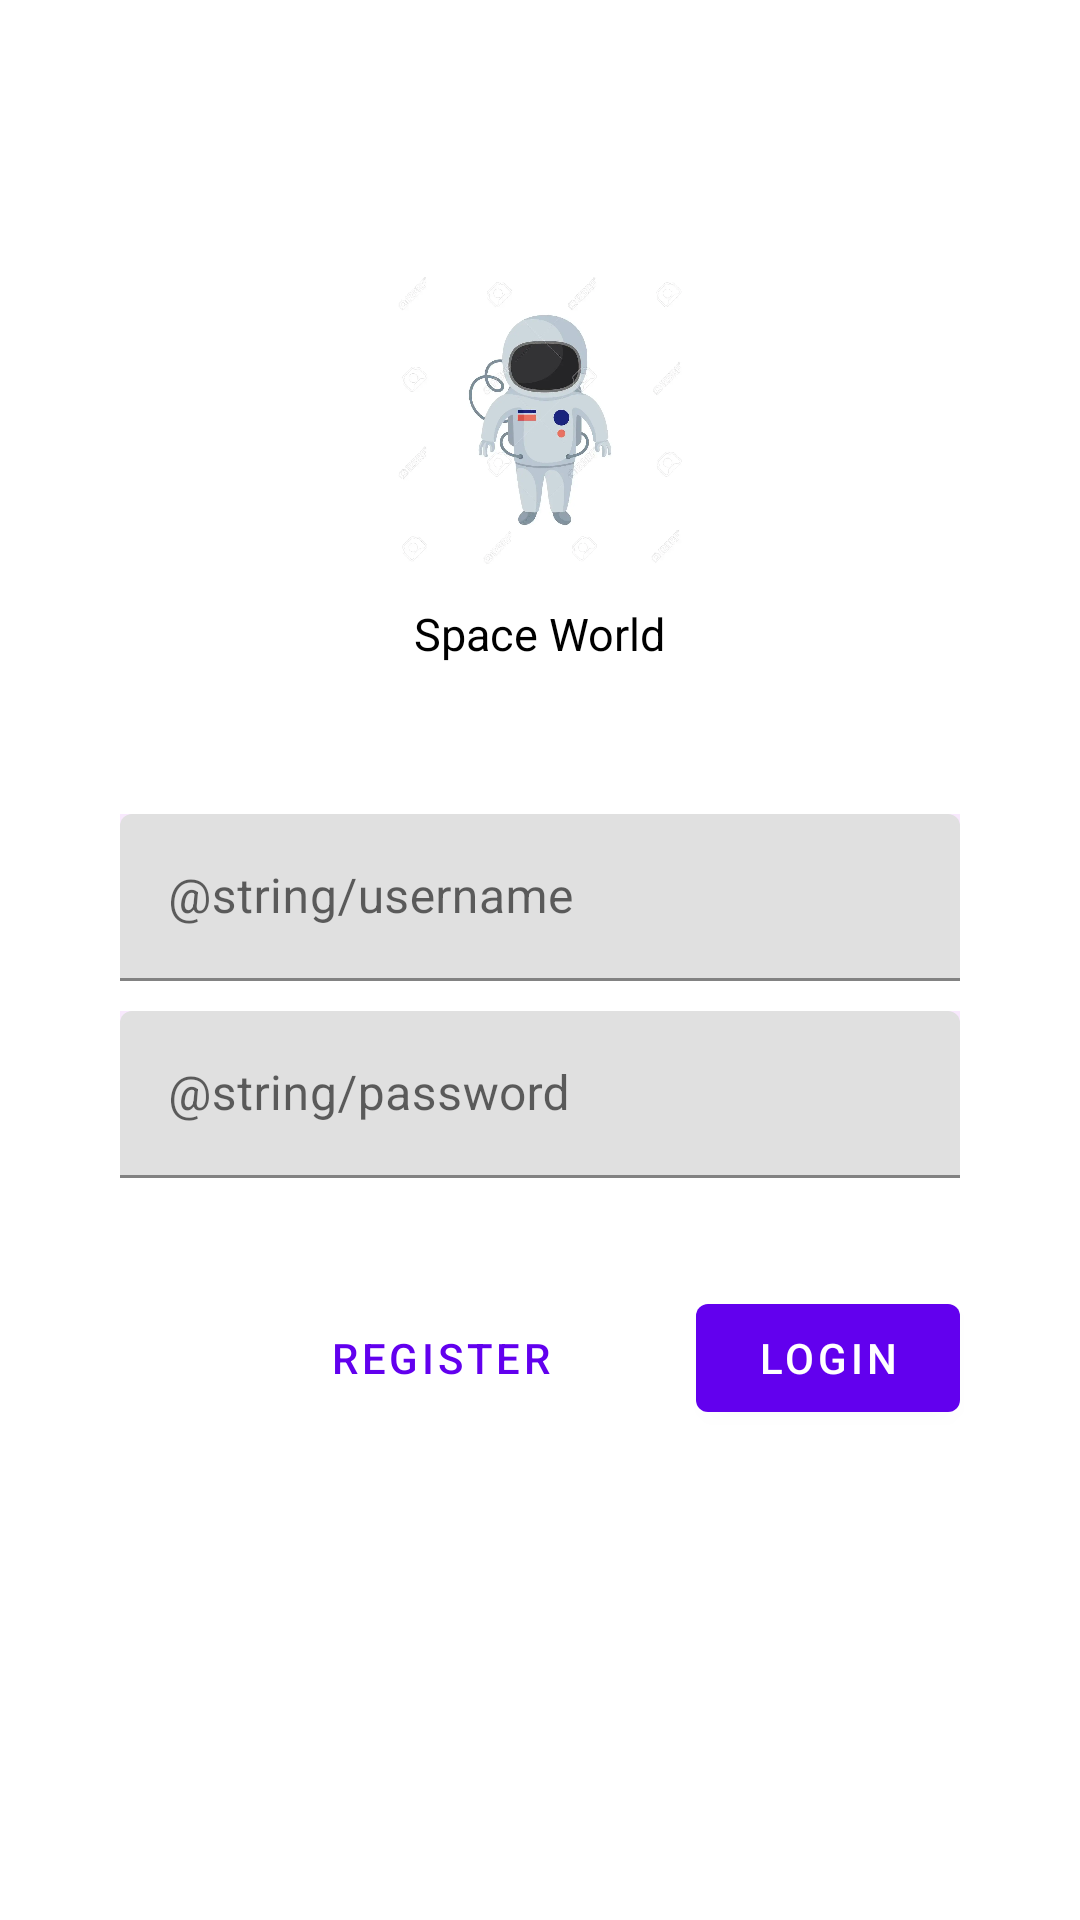

This screen was rendered from an Android layout file. Write that file and the resources it references.
<!-- AndroidManifest.xml: application theme Theme.SpaceWorld -->
<!-- res/layout/fragment_login.xml -->
<?xml version="1.0" encoding="utf-8"?>
<ScrollView xmlns:android="http://schemas.android.com/apk/res/android"
    xmlns:tools="http://schemas.android.com/tools"
    android:layout_width="match_parent"
    android:layout_height="match_parent"
    tools:context=".LoginFragment"
    >


    <LinearLayout
        android:layout_width="match_parent"
        android:layout_height="wrap_content"
        android:gravity="center_horizontal"
        android:focusableInTouchMode="true"
        android:orientation="vertical">

        <ImageView
            android:layout_width="100dp"
            android:layout_height="wrap_content"
            android:adjustViewBounds="true"
            android:layout_marginTop="90dp"
            android:src="@drawable/loginmars"/>

        <TextView
            android:layout_width="wrap_content"
            android:layout_height="wrap_content"
            android:layout_marginTop="11dp"
            android:text="Space World"
            android:textColor="#000"
            android:textSize="15sp" />


    <com.google.android.material.textfield.TextInputLayout
        android:layout_width="match_parent"
        android:layout_height="wrap_content"
        android:layout_marginStart="40dp"
        android:layout_marginTop="50dp"
        android:layout_marginEnd="40dp"
        android:background="#f8e9fd"
        android:hint="@string/username">

        <com.google.android.material.textfield.TextInputEditText
            android:layout_width="match_parent"
            android:layout_height="wrap_content" />

    </com.google.android.material.textfield.TextInputLayout>

        <com.google.android.material.textfield.TextInputLayout
            android:layout_width="match_parent"
            android:layout_height="wrap_content"
            android:layout_marginStart="40dp"
            android:layout_marginTop="10dp"
            android:layout_marginEnd="40dp"
            android:background="#f8e9fd"
            android:hint="@string/password">

            <com.google.android.material.textfield.TextInputEditText
                android:layout_width="match_parent"
                android:layout_height="wrap_content"
                android:inputType="textPassword"/>

        </com.google.android.material.textfield.TextInputLayout>
   
   <RelativeLayout
       android:layout_width="match_parent"
       android:layout_height="wrap_content"
       android:layout_marginTop="36dp">
       
       <com.google.android.material.button.MaterialButton
             android:id="@+id/btn_login"
           android:layout_width="wrap_content"
           android:layout_height="wrap_content"
           android:text="Login"
           android:layout_alignParentEnd="true"
           android:layout_marginEnd="40dp"/>

       <com.google.android.material.button.MaterialButton
            style="@style/Widget.MaterialComponents.Button.TextButton"
           android:layout_width="wrap_content"
           android:layout_height="wrap_content"
           android:text="Register"
           android:layout_toLeftOf="@+id/btn_login"
           android:layout_marginEnd="40dp"/>

       
   </RelativeLayout>
   
   
    </LinearLayout>

</ScrollView>
<!-- resources referenced by this layout -->
<resources>
  <!-- drawable loginmars: webp bitmap (drawable, 20092 bytes) -->
  <style name="Theme.SpaceWorld" parent="Theme.MaterialComponents.DayNight.DarkActionBar">
          
          <item name="colorPrimary">@color/purple_500</item>
          <item name="colorPrimaryVariant">@color/purple_700</item>
          <item name="colorOnPrimary">@color/white</item>
          
          <item name="colorSecondary">@color/teal_200</item>
          <item name="colorSecondaryVariant">@color/teal_700</item>
          <item name="colorOnSecondary">@color/black</item>
          
          <item name="android:statusBarColor" tools:targetApi="l">?attr/colorPrimaryVariant</item>
          
      </style>
  <!-- not gathered from this repository: default colours our renderer supplied (Android Studio template values) -->
  <color name="purple_500">#FF6200EE</color>
  <color name="purple_700">#FF3700B3</color>
  <color name="teal_200">#FF03DAC5</color>
  <color name="teal_700">#FF018786</color>
  <color name="black">#FF000000</color>
  <color name="white">#FFFFFFFF</color>
</resources>
